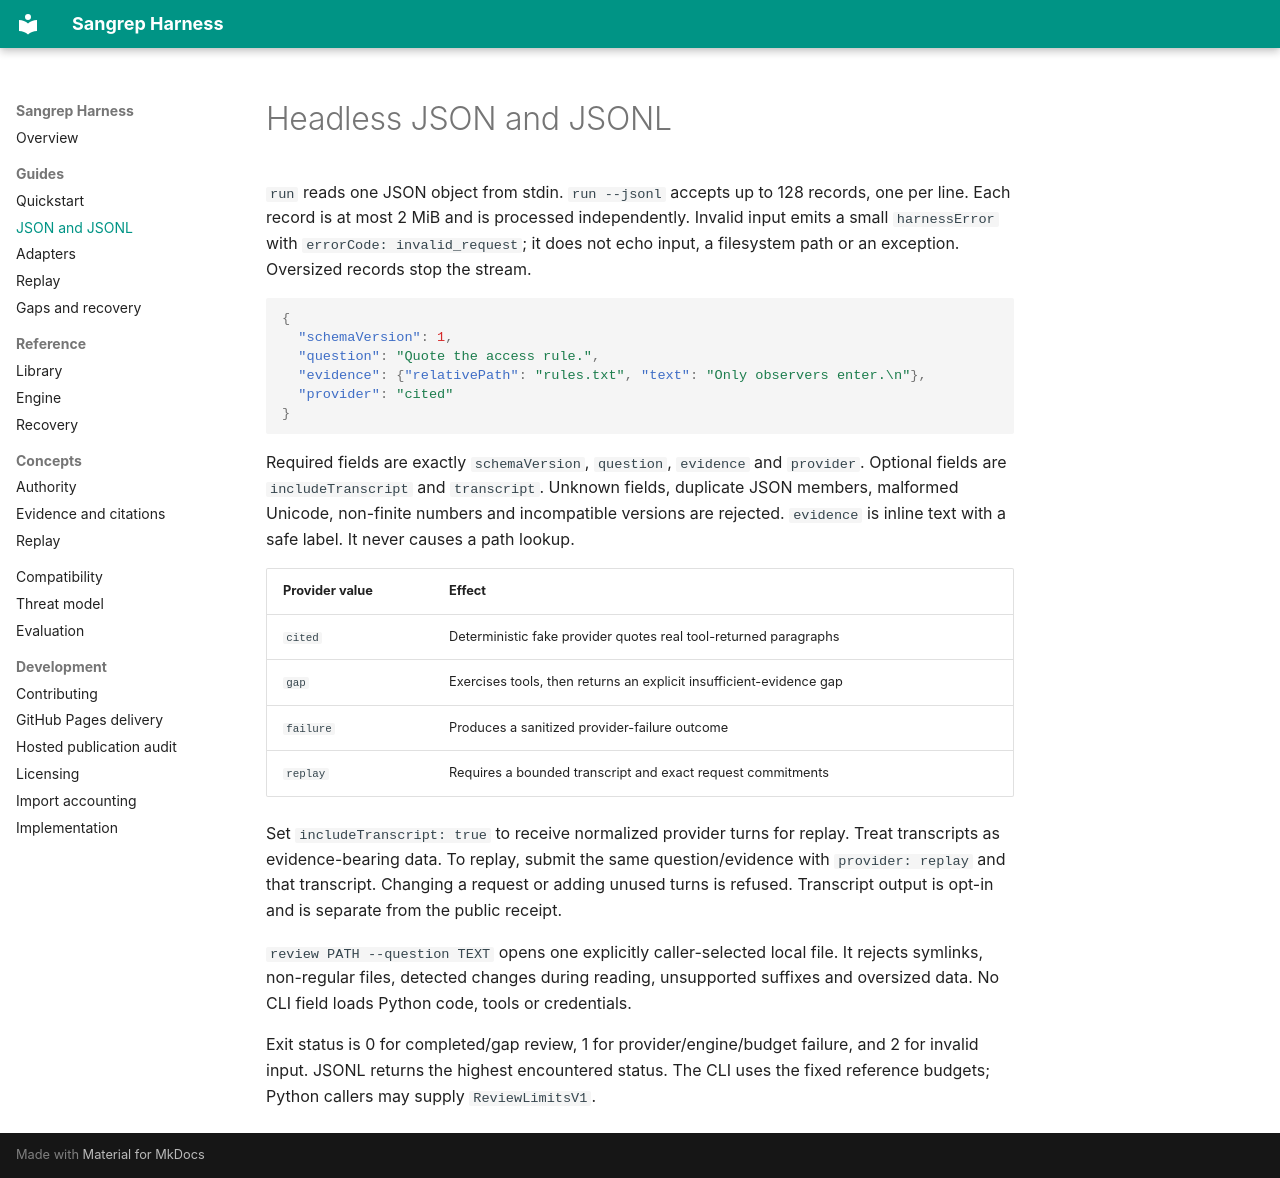

repository: sangrep/harness · page: guides/cli/index.html · generator: mkdocs

# Headless JSON and JSONL

`run` reads one JSON object from stdin. `run --jsonl` accepts up to 128 records,
one per line. Each record is at most 2 MiB and is processed independently. Invalid
input emits a small `harnessError` with `errorCode: invalid_request`; it does not echo
input, a filesystem path or an exception. Oversized records stop the stream.

```json
{
  "schemaVersion": 1,
  "question": "Quote the access rule.",
  "evidence": {"relativePath": "rules.txt", "text": "Only observers enter.\n"},
  "provider": "cited"
}
```

Required fields are exactly `schemaVersion`, `question`, `evidence` and `provider`.
Optional fields are `includeTranscript` and `transcript`. Unknown fields, duplicate
JSON members, malformed Unicode, non-finite numbers and incompatible versions are
rejected. `evidence` is inline text with a safe label. It never causes a path lookup.

| Provider value | Effect |
| --- | --- |
| `cited` | Deterministic fake provider quotes real tool-returned paragraphs |
| `gap` | Exercises tools, then returns an explicit insufficient-evidence gap |
| `failure` | Produces a sanitized provider-failure outcome |
| `replay` | Requires a bounded transcript and exact request commitments |

Set `includeTranscript: true` to receive normalized provider turns for replay. Treat
transcripts as evidence-bearing data. To replay, submit the same question/evidence
with `provider: replay` and that transcript. Changing a request or adding unused
turns is refused. Transcript output is opt-in and is separate from the public receipt.

`review PATH --question TEXT` opens one explicitly caller-selected local file. It
rejects symlinks, non-regular files, detected changes during reading, unsupported
suffixes and oversized data. No CLI field loads Python code, tools or credentials.

Exit status is 0 for completed/gap review, 1 for provider/engine/budget failure, and
2 for invalid input. JSONL returns the highest encountered status. The CLI uses the
fixed reference budgets; Python callers may supply `ReviewLimitsV1`.
